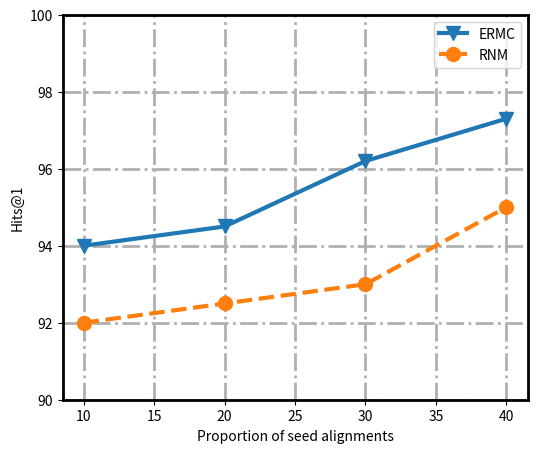

Write the Python code that produced this figure.
import numpy as np
import matplotlib.pyplot as plt
x1=[10, 20, 30, 40]
y1=[94, 94.5, 96.2, 97.3]
x2=[10, 20, 30, 40]
y2=[92, 92.5, 93, 95]
x=np.arange(10,50)

plt.figure(figsize=(6, 5))

l1=plt.plot(x1,y1,'-', marker='v',label='ERMC', linewidth=3.0, markersize=10)
l2=plt.plot(x2,y2,'--', marker='o', label='RNM', linewidth=3.0, markersize=10)
# l1=plt.plot(x1,y1,label='type1')
# l2=plt.plot(x2,y2,label='type2')
# l3=plt.plot(x3,y3,label='type3')


# plt.grid(linestyle='-.', c='r')
plt.grid(linestyle='-.',linewidth = 2)
# plt.plot(x1,y1,'ro-',x2,y2,'g+-')
plt.xlabel('Proportion of seed alignments')
plt.ylabel('Hits@1')
plt.legend()

bwith = 2 #边框宽度设置为2
ax = plt.gca()#获取边框
# ax.spines['top'].set_color('red')  # 设置上‘脊梁’为红色
# ax.spines['right'].set_color('none')  # 设置上‘脊梁’为无色
ax.set_ylim(90, 100)
ax.spines['bottom'].set_linewidth(bwith)
ax.spines['left'].set_linewidth(bwith)
ax.spines['top'].set_linewidth(bwith)
ax.spines['right'].set_linewidth(bwith)

plt.show()